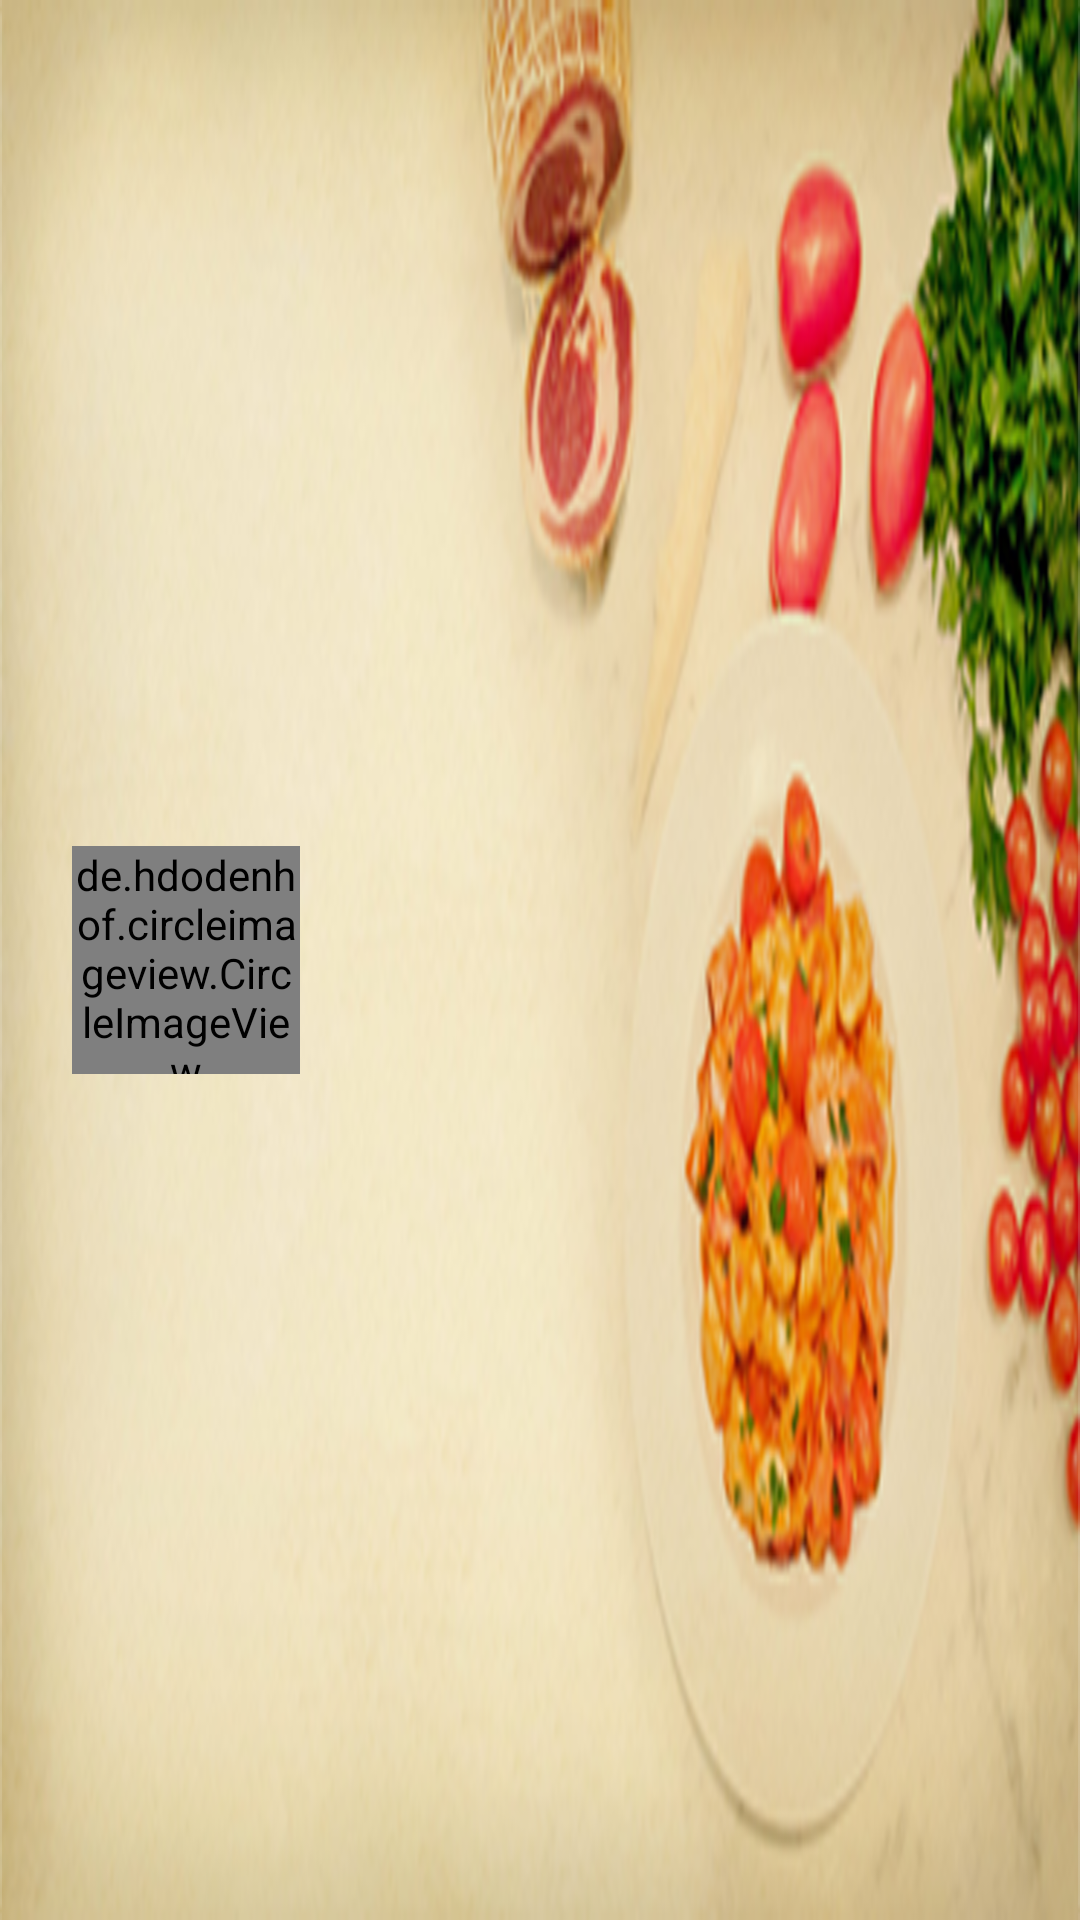

Produce the Android XML layout that renders to this screen, including the resource entries it uses.
<!-- AndroidManifest.xml: application theme AppTheme -->
<!-- res/layout/layout_header_navigation_trangchu.xml -->
<?xml version="1.0" encoding="utf-8"?>
<RelativeLayout
    xmlns:android="http://schemas.android.com/apk/res/android"
    android:layout_width="match_parent"
    android:layout_height="@dimen/size190dp"
    android:background="@drawable/backgroundheader1">

    <de.hdodenhof.circleimageview.CircleImageView
        android:id="@+id/logoNavigation"
        android:layout_width="76dp"
        android:layout_height="76dp"
        android:src="@drawable/logodangnhap"
        android:layout_centerVertical="true"
        android:layout_marginStart="24dp"/>

    <TextView
        android:id="@+id/txtTenNhanVienNavigation"
        android:layout_width="wrap_content"
        android:layout_height="wrap_content"
        android:layout_below="@id/logoNavigation"
        android:textSize="@dimen/size18sp"
        android:textStyle="bold"
        android:layout_alignStart="@id/logoNavigation"/>
</RelativeLayout>
<!-- resources referenced by this layout -->
<resources>
  <dimen name="size18sp">18sp</dimen>
  <dimen name="size190dp">190dp</dimen>
  <!-- drawable backgroundheader1: png bitmap (drawable, 103079 bytes) -->
  <!-- drawable logodangnhap: png bitmap (drawable, 111428 bytes) -->
  <style name="AppTheme" parent="Theme.AppCompat.Light.NoActionBar">
          
          <item name="colorPrimary">@color/colorPrimary</item>
          <item name="colorPrimaryDark">@color/colorPrimaryDark</item>
          <item name="colorAccent">@color/colorAccent</item>
      </style>
  
      //popup style
  <color name="colorPrimary">#3F51B5</color>
  <color name="colorPrimaryDark">#303F9F</color>
  <color name="colorAccent">#FF4081</color>
</resources>
